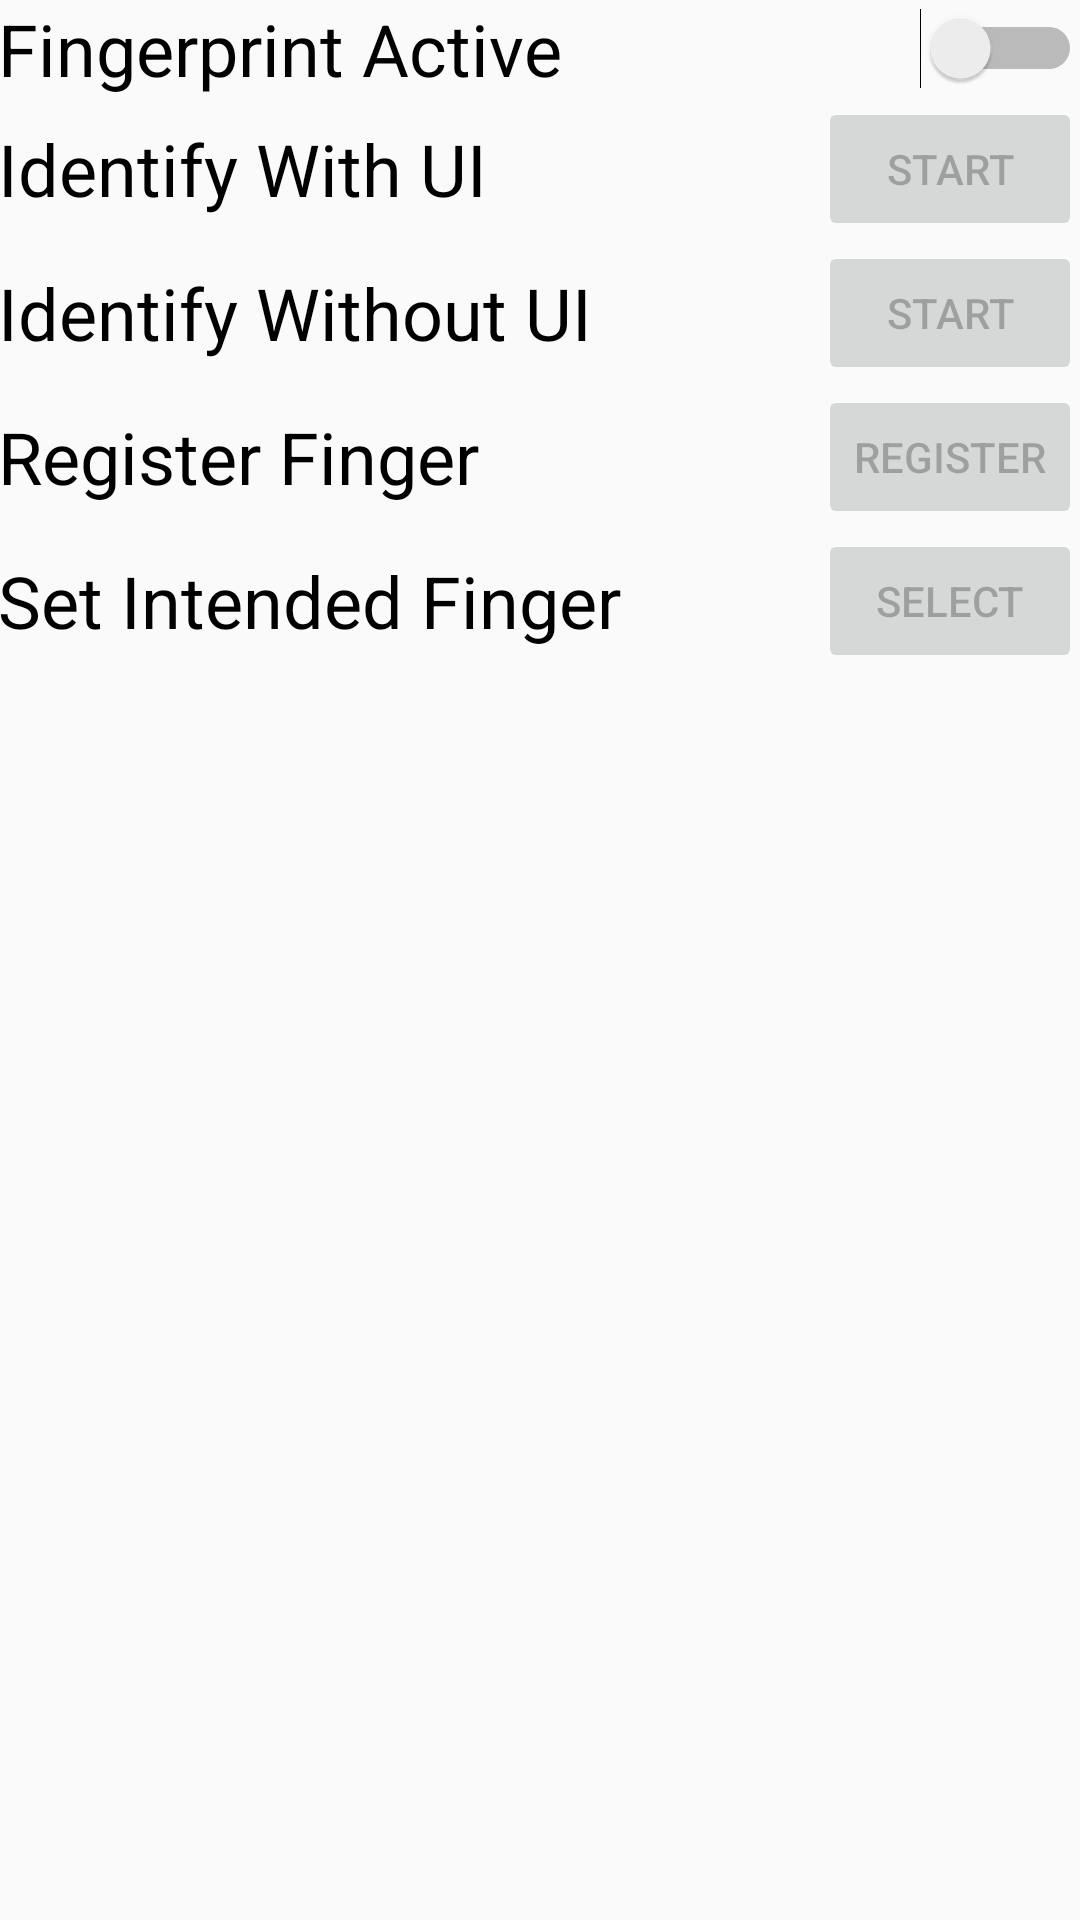

Write the Android layout XML for this screen, with the resource values it uses.
<!-- AndroidManifest.xml: application theme AppTheme -->
<!-- res/layout/activity_setting_pass.xml -->
<?xml version="1.0" encoding="utf-8"?>
<RelativeLayout xmlns:android="http://schemas.android.com/apk/res/android"
    xmlns:tools="http://schemas.android.com/tools"
    android:id="@+id/activity_setting_pass"
    android:layout_width="match_parent"
    android:layout_height="match_parent"
    android:paddingBottom="@dimen/activity_vertical_margin"
    android:paddingLeft="@dimen/activity_horizontal_margin"
    android:paddingRight="@dimen/activity_horizontal_margin"
    android:paddingTop="@dimen/activity_vertical_margin"
    tools:context="id.masoft.sdk.SettingPassActivity">
    <LinearLayout
        android:orientation="vertical"
        android:layout_width="match_parent"
        android:layout_height="match_parent"
        android:layout_alignParentTop="true"
        android:layout_alignParentEnd="true">
        <ScrollView
            android:layout_width="match_parent"
            android:layout_height="match_parent">
            <LinearLayout
                android:layout_width="match_parent"
                android:layout_height="match_parent"
                android:orientation="vertical" >
                <RelativeLayout
                    android:layout_width="match_parent"
                    android:layout_height="match_parent"
                    android:orientation="horizontal"
                    android:paddingLeft="@dimen/activity_horizontal_margin"
                    android:paddingRight="@dimen/activity_horizontal_margin"
                    android:paddingTop="@dimen/activity_vertical_margin"
                    android:paddingBottom="@dimen/activity_vertical_margin">
                    <TextView
                        android:layout_width="wrap_content"
                        android:layout_height="wrap_content"
                        android:text="Fingerprint Active"
                        android:textSize="24sp"
                        android:layout_alignParentLeft="true"
                        android:layout_centerVertical="true"
                        android:textColor="@android:color/black"/>
                    <Switch
                        android:layout_width="wrap_content"
                        android:layout_height="wrap_content"
                        android:id="@+id/switch_active"
                        android:layout_centerVertical="true"
                        android:layout_alignParentRight="true"
                        />
                </RelativeLayout>
                <RelativeLayout
                    android:layout_width="match_parent"
                    android:layout_height="match_parent"
                    android:paddingLeft="@dimen/activity_horizontal_margin"
                    android:paddingRight="@dimen/activity_horizontal_margin"
                    android:paddingTop="@dimen/activity_vertical_margin"
                    android:paddingBottom="@dimen/activity_vertical_margin">
                    <TextView
                        android:layout_width="wrap_content"
                        android:layout_height="wrap_content"
                        android:text="Identify With UI"
                        android:textSize="24sp"
                        android:textColor="@android:color/black"
                        android:layout_alignParentLeft="true"
                        android:layout_centerVertical="true"
                        />
                    <Button
                        android:layout_width="wrap_content"
                        android:layout_height="wrap_content"
                        android:id="@+id/btn_identify_with_ui"
                        android:text="start"
                        android:layout_centerVertical="true"
                        android:layout_alignParentRight="true"
                        android:enabled="false"
                        >
                    </Button>
                </RelativeLayout>
                <RelativeLayout
                    android:layout_width="match_parent"
                    android:layout_height="match_parent"
                    android:paddingLeft="@dimen/activity_horizontal_margin"
                    android:paddingRight="@dimen/activity_horizontal_margin"
                    android:paddingTop="@dimen/activity_vertical_margin"
                    android:paddingBottom="@dimen/activity_vertical_margin">
                    <TextView
                        android:layout_width="wrap_content"
                        android:layout_height="wrap_content"
                        android:text="Identify Without UI"
                        android:textSize="24sp"
                        android:layout_alignParentLeft="true"
                        android:layout_centerVertical="true"
                        android:textColor="@android:color/black"/>
                    <Button
                        android:layout_width="wrap_content"
                        android:layout_height="wrap_content"
                        android:layout_centerVertical="true"
                        android:layout_alignParentRight="true"
                        android:id="@+id/btn_identify_without_ui"
                        android:text="start"
                        android:enabled="false">
                    </Button>
                </RelativeLayout>
                <RelativeLayout
                    android:layout_width="match_parent"
                    android:layout_height="match_parent"
                    android:paddingLeft="@dimen/activity_horizontal_margin"
                    android:paddingRight="@dimen/activity_horizontal_margin"
                    android:paddingTop="@dimen/activity_vertical_margin"
                    android:paddingBottom="@dimen/activity_vertical_margin">
                    <TextView
                        android:layout_width="match_parent"
                        android:layout_height="wrap_content"
                        android:text="Register Finger"
                        android:textSize="24sp"
                        android:layout_alignParentLeft="true"
                        android:layout_centerVertical="true"
                        android:textColor="@android:color/black"/>
                    <Button
                        android:layout_width="wrap_content"
                        android:layout_height="wrap_content"
                        android:layout_centerVertical="true"
                        android:layout_alignParentRight="true"
                        android:id="@+id/btn_register"
                        android:text="register"
                        android:enabled="false">
                    </Button>
                </RelativeLayout>
                <RelativeLayout
                    android:layout_width="match_parent"
                    android:layout_height="match_parent"
                    android:paddingLeft="@dimen/activity_horizontal_margin"
                    android:paddingRight="@dimen/activity_horizontal_margin"
                    android:paddingTop="@dimen/activity_vertical_margin"
                    android:paddingBottom="@dimen/activity_vertical_margin">
                    <TextView
                        android:layout_width="match_parent"
                        android:layout_height="wrap_content"
                        android:text="Set Intended Finger"
                        android:textSize="24sp"
                        android:layout_alignParentLeft="true"
                        android:layout_centerVertical="true"
                        android:textColor="@android:color/black"/>
                    <Button
                        android:layout_width="wrap_content"
                        android:layout_height="wrap_content"
                        android:layout_centerVertical="true"
                        android:layout_alignParentRight="true"
                        android:id="@+id/btn_show_intended_finger"
                        android:text="select"
                        android:enabled="false">
                    </Button>
                </RelativeLayout>
            </LinearLayout>
        </ScrollView>
    </LinearLayout>
</RelativeLayout>
<!-- resources referenced by this layout -->
<resources>
  <style name="AppTheme" parent="AppTheme.Base">
          <item name="colorPrimary">@color/primary</item>
          <item name="colorPrimaryDark">@color/primary_dark</item>
  
      </style>
  <style name="AppTheme.Base" parent="Theme.AppCompat.Light"> </style>
  <color name="primary">#0097A7</color>
  <color name="primary_dark">#00838F</color>
</resources>
